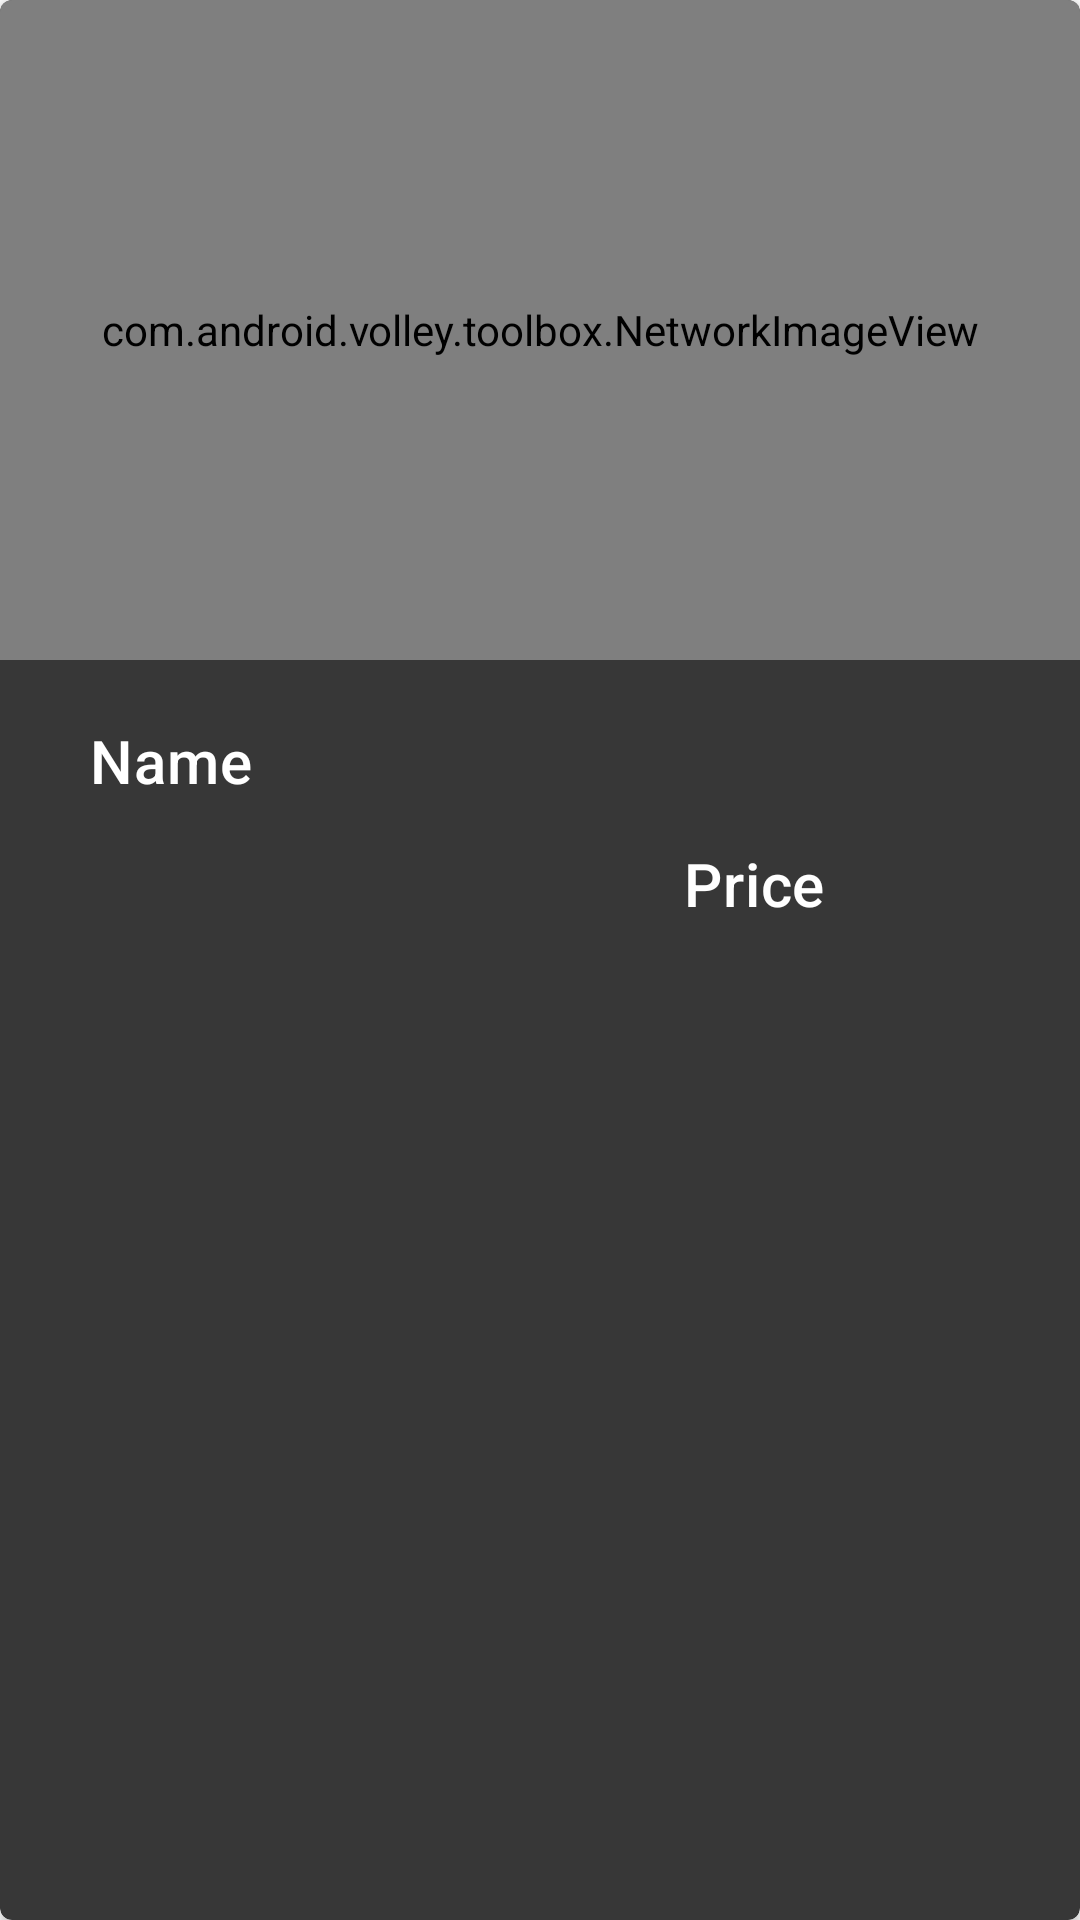

The Android layout XML behind this screen, and the referenced resources:
<!-- AndroidManifest.xml: application theme Theme.Evaluacioncontinua2Ayasta -->
<!-- res/layout/product_men.xml -->
<?xml version="1.0" encoding="utf-8"?>
<com.google.android.material.card.MaterialCardView xmlns:android="http://schemas.android.com/apk/res/android"
    xmlns:app="http://schemas.android.com/apk/res-auto"

    android:layout_width="match_parent"

    android:layout_height="wrap_content"
    app:cardBackgroundColor="@color/gris"
    app:cardElevation="2dp"
    app:cardPreventCornerOverlap="true"
    >
    <LinearLayout
        android:layout_width="match_parent"
        android:layout_height="wrap_content"
        android:orientation="vertical" >

        <com.android.volley.toolbox.NetworkImageView
            android:id="@+id/product_image"
            android:layout_width="match_parent"
            android:layout_height="220dp"
            android:background="@color/redb"
            android:scaleType="centerCrop"/>
        <LinearLayout
            android:layout_width="match_parent"
            android:layout_height="wrap_content"
            android:orientation="vertical"
            android:padding="16dp">
            <TextView
                android:id="@+id/product_name"
                android:layout_width="300dp"
                android:layout_height="40dp"
                android:padding="2dp"
                android:layout_marginTop="2dp"
                android:text="@string/product_name"
                android:textColor="@color/white"
                android:textAppearance="@style/TextAppearance.MaterialComponents.Headline6"
                android:layout_marginHorizontal="12dp"/>
            <TextView
                android:id="@+id/product_price"
                android:layout_width="180dp"
                android:layout_height="40dp"
                android:padding="2dp"
                android:layout_marginHorizontal="210dp"
                android:layout_marginTop="1dp"
                android:textColor="@color/white"
                android:text="@string/product_price"
                android:textAppearance="@style/TextAppearance.MaterialComponents.Headline6" />

        </LinearLayout>

    </LinearLayout>

</com.google.android.material.card.MaterialCardView>
<!-- resources referenced by this layout -->
<resources>
  <color name="gris">#373737</color>
  <color name="redb">#b71c1c</color>
  <color name="white">#FFFFFFFF</color>
  <string name="product_name">Name</string>
  <string name="product_price">Price</string>
  <style name="Theme.Evaluacioncontinua2Ayasta" parent="Theme.MaterialComponents.DayNight.NoActionBar">
          
          <item name="colorPrimary">@color/redb</item>
          <item name="colorPrimaryVariant">@color/redb2</item>
          <item name="colorOnPrimary">@color/white</item>
          
          <item name="colorSecondary">@color/teal_200</item>
          <item name="colorSecondaryVariant">@color/teal_700</item>
          <item name="colorOnSecondary">@color/black</item>
          
          <item name="android:statusBarColor" tools:targetApi="l">?attr/colorPrimaryVariant</item>
          
      </style>
  <color name="redb2">#7f0000</color>
  <color name="teal_200">#FF03DAC5</color>
  <color name="teal_700">#FF018786</color>
  <color name="black">#FF000000</color>
</resources>
